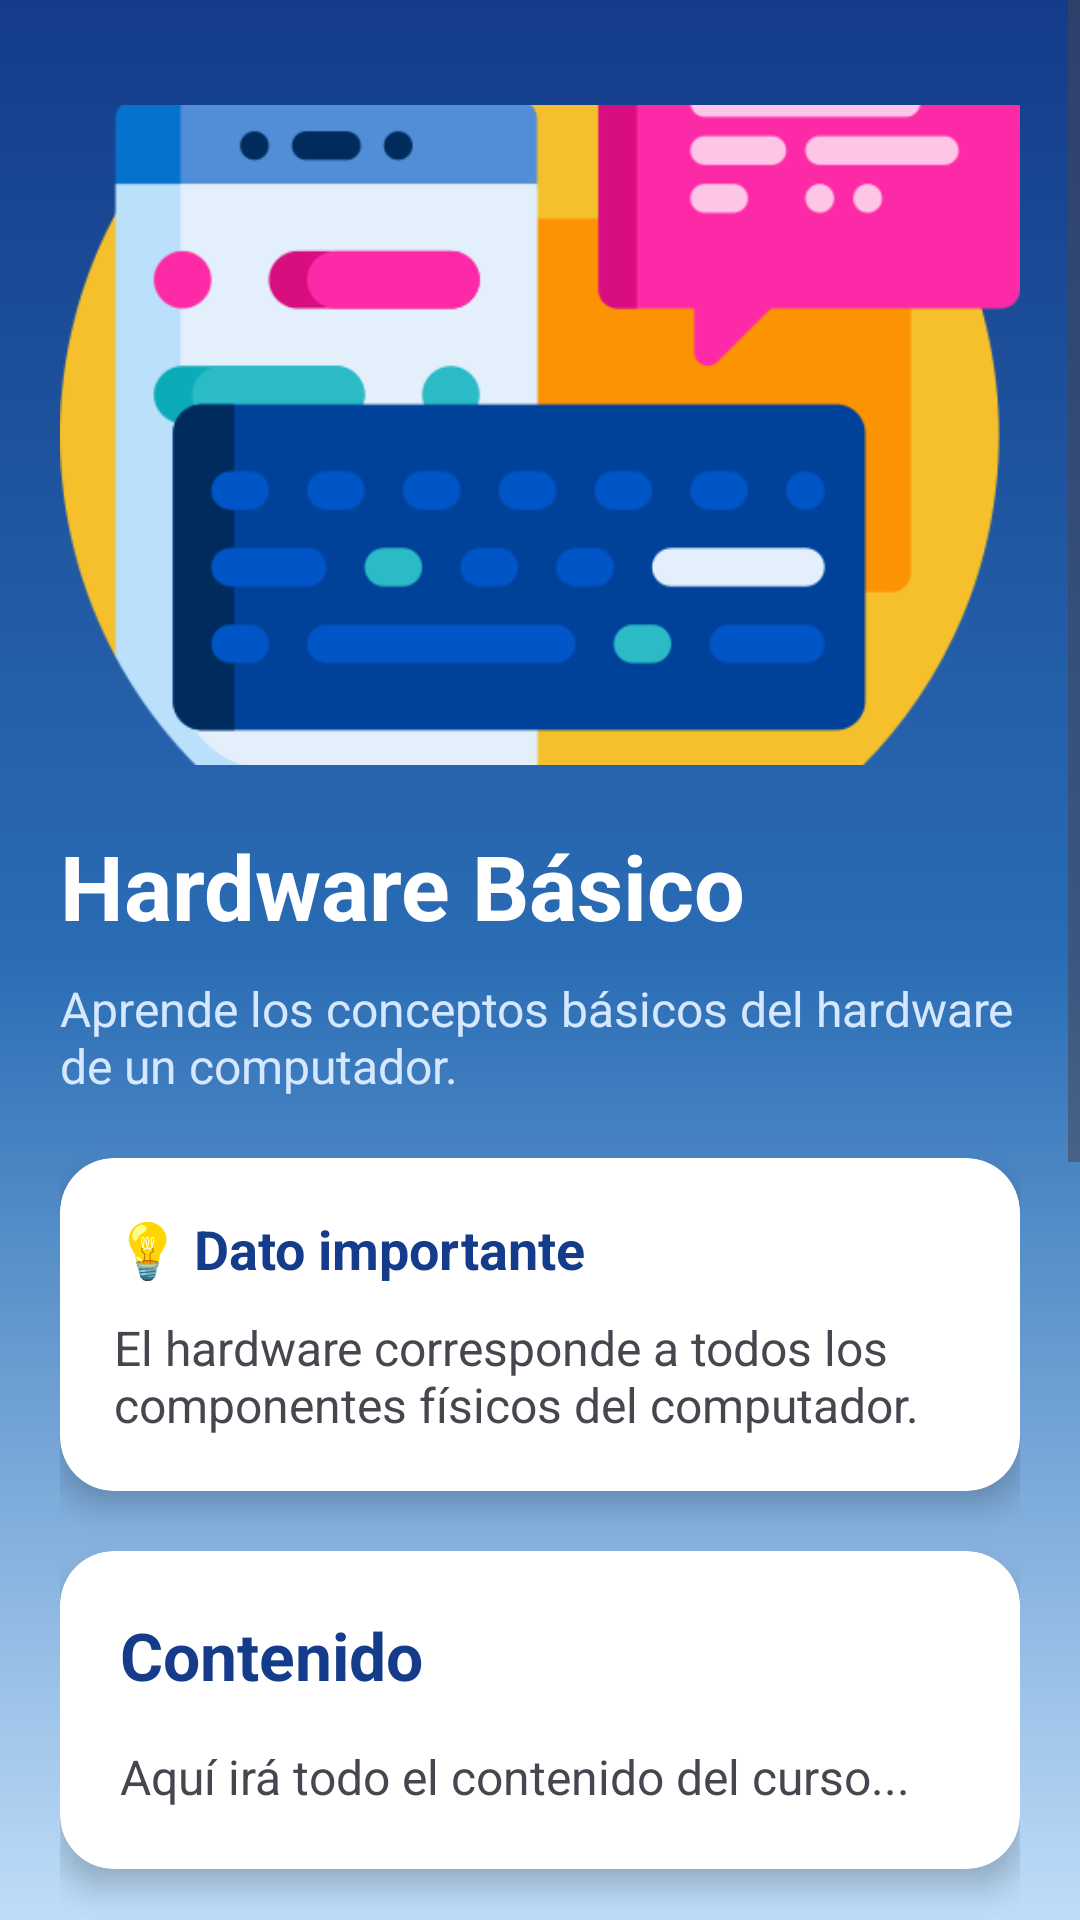

Reconstruct the res/layout file that produces this screen, plus the resources it refers to.
<!-- AndroidManifest.xml: application theme Theme.SysLearning -->
<!-- res/layout/fragment_contenido.xml -->
<?xml version="1.0" encoding="utf-8"?>
<ScrollView xmlns:android="http://schemas.android.com/apk/res/android"
    xmlns:app="http://schemas.android.com/apk/res-auto"
    android:id="@+id/scrollContenido"
    android:layout_width="match_parent"
    android:layout_height="match_parent"
    android:background="@drawable/fondo_home">

    <LinearLayout
        android:layout_width="match_parent"
        android:layout_height="wrap_content"
        android:orientation="vertical"
        android:padding="20dp">



        

        

        <ImageView
            android:id="@+id/imgPortada"
            android:layout_width="match_parent"
            android:layout_height="220dp"
            android:layout_marginTop="15dp"
            android:scaleType="centerCrop"
            android:src="@drawable/img_hardware" />

        <TextView
            android:id="@+id/tvTitulo"
            android:layout_width="wrap_content"
            android:layout_height="wrap_content"
            android:text="Hardware Básico"
            android:textColor="@android:color/white"
            android:textStyle="bold"
            android:textSize="30sp"
            android:layout_marginTop="20dp"/>

        

        <TextView
            android:id="@+id/tvDescripcion"
            android:layout_width="match_parent"
            android:layout_height="wrap_content"
            android:text="Aprende los conceptos básicos del hardware de un computador."
            android:textColor="#D6E8FF"
            android:textSize="16sp"
            android:layout_marginTop="10dp"
            android:layout_marginBottom="20dp"/>

        

        <androidx.cardview.widget.CardView
            android:layout_width="match_parent"
            android:layout_height="wrap_content"
            app:cardCornerRadius="18dp"
            app:cardElevation="6dp"
            android:layout_marginBottom="20dp">

            <LinearLayout
                android:layout_width="match_parent"
                android:layout_height="wrap_content"
                android:orientation="vertical"
                android:padding="18dp">

                <TextView
                    android:layout_width="wrap_content"
                    android:layout_height="wrap_content"
                    android:text="💡 Dato importante"
                    android:textStyle="bold"
                    android:textColor="@color/tituloCurso"
                    android:textSize="18sp"/>

                <TextView
                    android:id="@+id/tvDatoImportante"
                    android:layout_width="match_parent"
                    android:layout_height="wrap_content"
                    android:text="El hardware corresponde a todos los componentes físicos del computador."
                    android:textSize="16sp"
                    android:layout_marginTop="10dp"/>

            </LinearLayout>

        </androidx.cardview.widget.CardView>

        

        <androidx.cardview.widget.CardView
            android:layout_width="match_parent"
            android:layout_height="wrap_content"
            app:cardCornerRadius="18dp"
            app:cardElevation="6dp">

            <LinearLayout
                android:layout_width="match_parent"
                android:layout_height="wrap_content"
                android:orientation="vertical"
                android:padding="20dp">

                <TextView
                    android:layout_width="wrap_content"
                    android:layout_height="wrap_content"
                    android:text="Contenido"
                    android:textStyle="bold"
                    android:textColor="@color/tituloCurso"
                    android:textSize="22sp"/>

                <TextView
                    android:id="@+id/tvContenido"
                    android:layout_width="match_parent"
                    android:layout_height="wrap_content"
                    android:text="Aquí irá todo el contenido del curso..."
                    android:textSize="16sp"
                    android:lineSpacingExtra="6dp"
                    android:layout_marginTop="15dp"/>

            </LinearLayout>



        </androidx.cardview.widget.CardView>

        <androidx.cardview.widget.CardView
            android:layout_width="match_parent"
            android:layout_height="wrap_content"
            android:layout_marginTop="18dp"
            app:cardCornerRadius="14dp"
            app:cardElevation="4dp"
            app:cardBackgroundColor="#EAF6FF">

            <LinearLayout
                android:layout_width="match_parent"
                android:layout_height="wrap_content"
                android:orientation="vertical"
                android:padding="16dp">

                <TextView
                    android:layout_width="wrap_content"
                    android:layout_height="wrap_content"
                    android:text="🧠 ¿Sabías que?"
                    android:textStyle="bold"
                    android:textSize="17sp"
                    android:textColor="#1565C0"/>

                <TextView
                    android:textColor="@color/texto_card"
                    android:id="@+id/tvSabiasQue"
                    android:layout_width="match_parent"
                    android:layout_height="wrap_content"
                    android:layout_marginTop="8dp"
                    android:text="Información interesante..."
                    android:textSize="15sp"/>

            </LinearLayout>

        </androidx.cardview.widget.CardView>

        <androidx.cardview.widget.CardView
            android:layout_width="match_parent"
            android:layout_height="wrap_content"
            android:layout_marginTop="12dp"
            app:cardCornerRadius="14dp"
            app:cardElevation="4dp"
            app:cardBackgroundColor="#FFF8E1">

            <LinearLayout
                android:layout_width="match_parent"
                android:layout_height="wrap_content"
                android:orientation="vertical"
                android:padding="16dp">

                <TextView
                    android:layout_width="wrap_content"
                    android:layout_height="wrap_content"
                    android:text="⚠ Consejo"
                    android:textStyle="bold"
                    android:textSize="17sp"
                    android:textColor="#EF6C00"/>

                <TextView
                    android:textColor="@color/texto_card"
                    android:id="@+id/tvConsejo"
                    android:layout_width="match_parent"
                    android:layout_height="wrap_content"
                    android:layout_marginTop="8dp"
                    android:text="Consejo..."
                    android:textSize="15sp"/>

            </LinearLayout>

        </androidx.cardview.widget.CardView>

        

        <Button
            android:id="@+id/btnMaterial"
            android:layout_width="match_parent"
            android:layout_height="wrap_content"
            android:text="Material complementario"
            android:layout_marginTop="25dp"
            android:backgroundTint="#42C8F5"/>

        

        <LinearLayout
            android:layout_width="match_parent"
            android:layout_height="wrap_content"
            android:orientation="horizontal"
            android:layout_marginTop="25dp">


        </LinearLayout>

        

        <Space
            android:layout_width="match_parent"
            android:layout_height="120dp"/>

    </LinearLayout>

</ScrollView>
<!-- resources referenced by this layout -->
<resources>
  <color name="texto_card">#333333</color>
  <color name="tituloCurso">#143C8A</color>
  <!-- drawable fondo_home (drawable) -->
  <?xml version="1.0" encoding="utf-8"?>
  <shape xmlns:android="http://schemas.android.com/apk/res/android">
  
      <gradient
          android:angle="270"
          android:startColor="#143C8A"
          android:centerColor="#2A6DB5"
          android:endColor="#BFDDF8"/>
  
  </shape>
  <!-- drawable img_hardware: png bitmap (drawable, 24953 bytes) -->
  <style name="Theme.SysLearning" parent="Theme.MaterialComponents.DayNight.NoActionBar">
  
          
          <item name="colorPrimary">#143C8A</item>
          <item name="colorPrimaryVariant">#0D2E6E</item>
          <item name="colorOnPrimary">#FFFFFF</item>
  
          
          <item name="colorSecondary">#00B8D9</item>
          <item name="colorSecondaryVariant">#0099B7</item>
          <item name="colorOnSecondary">#FFFFFF</item>
  
          
          <item name="android:statusBarColor">#143C8A</item>
  
  
      </style>
</resources>
